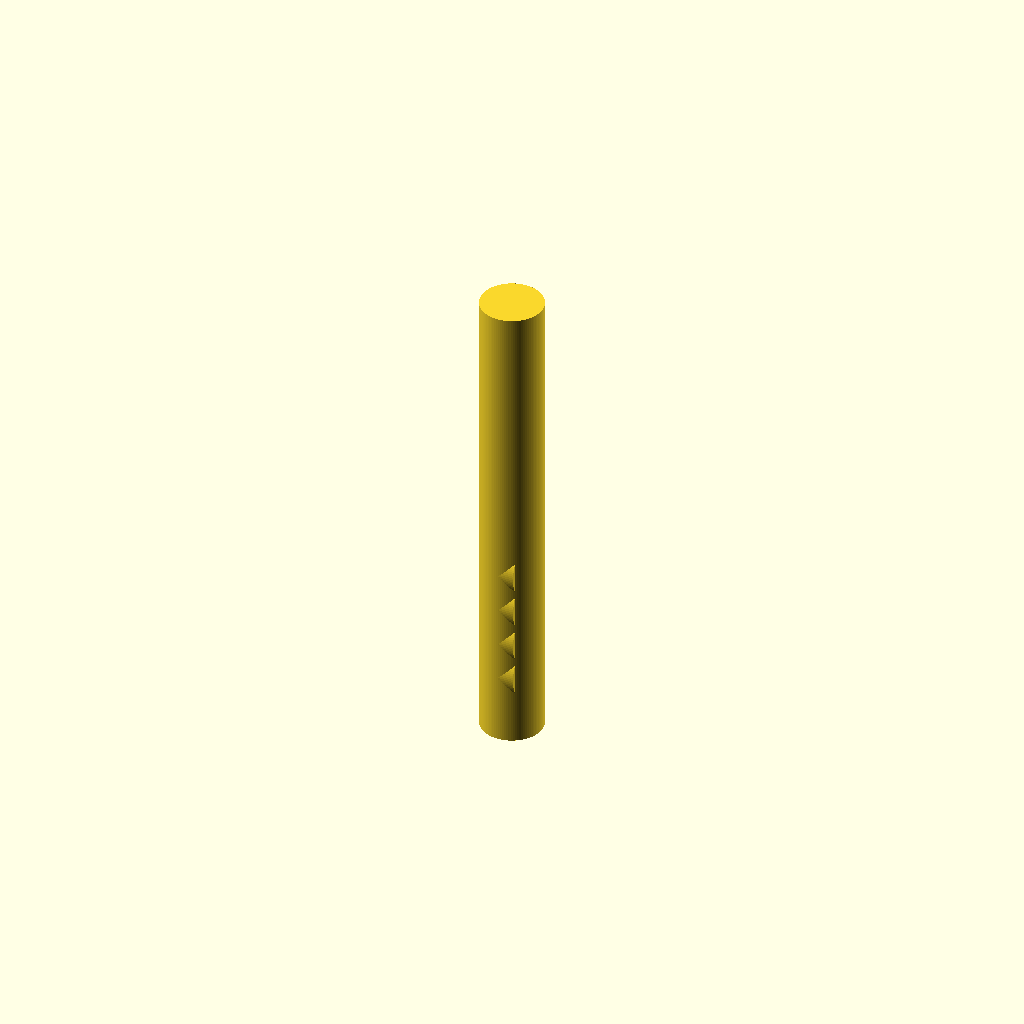
Cell 1: rendered with the file's own defaults.
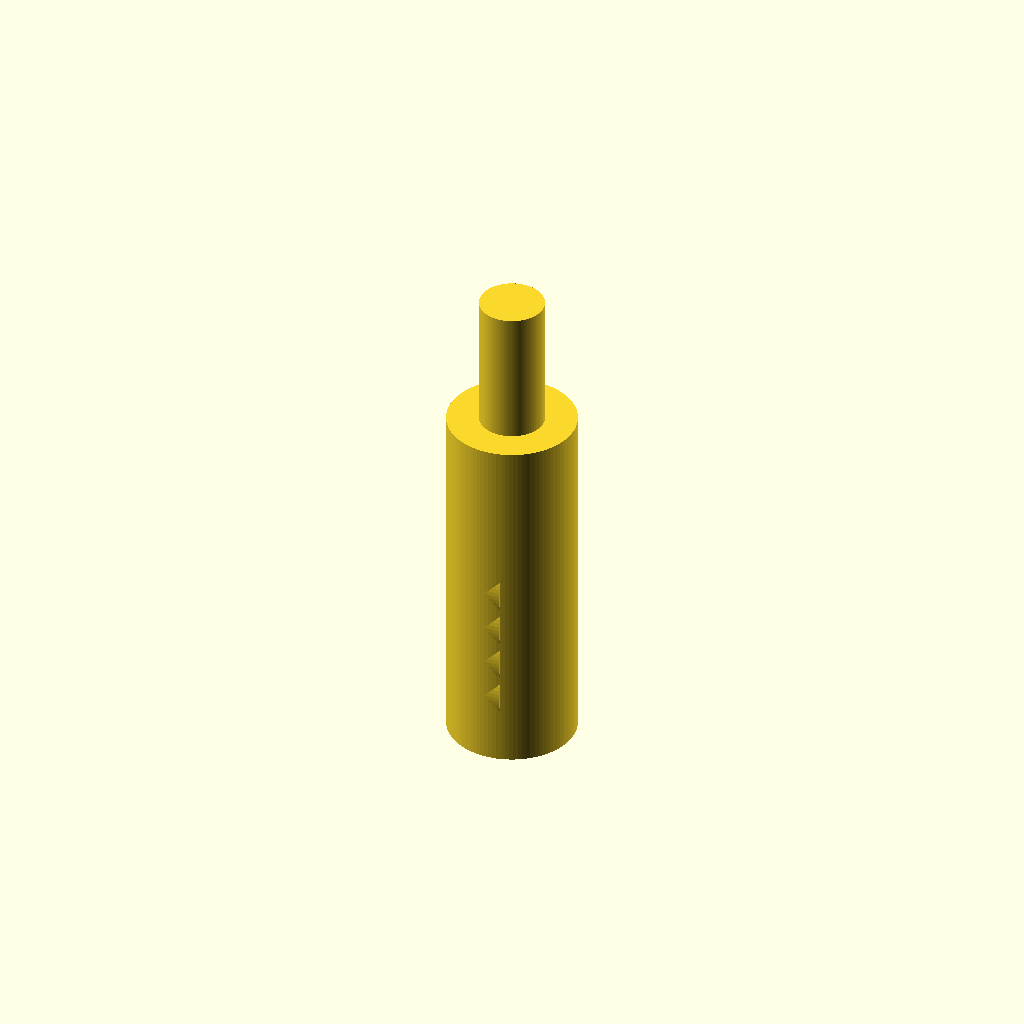
Cell 2: handle_d = 16 (everything else at default).
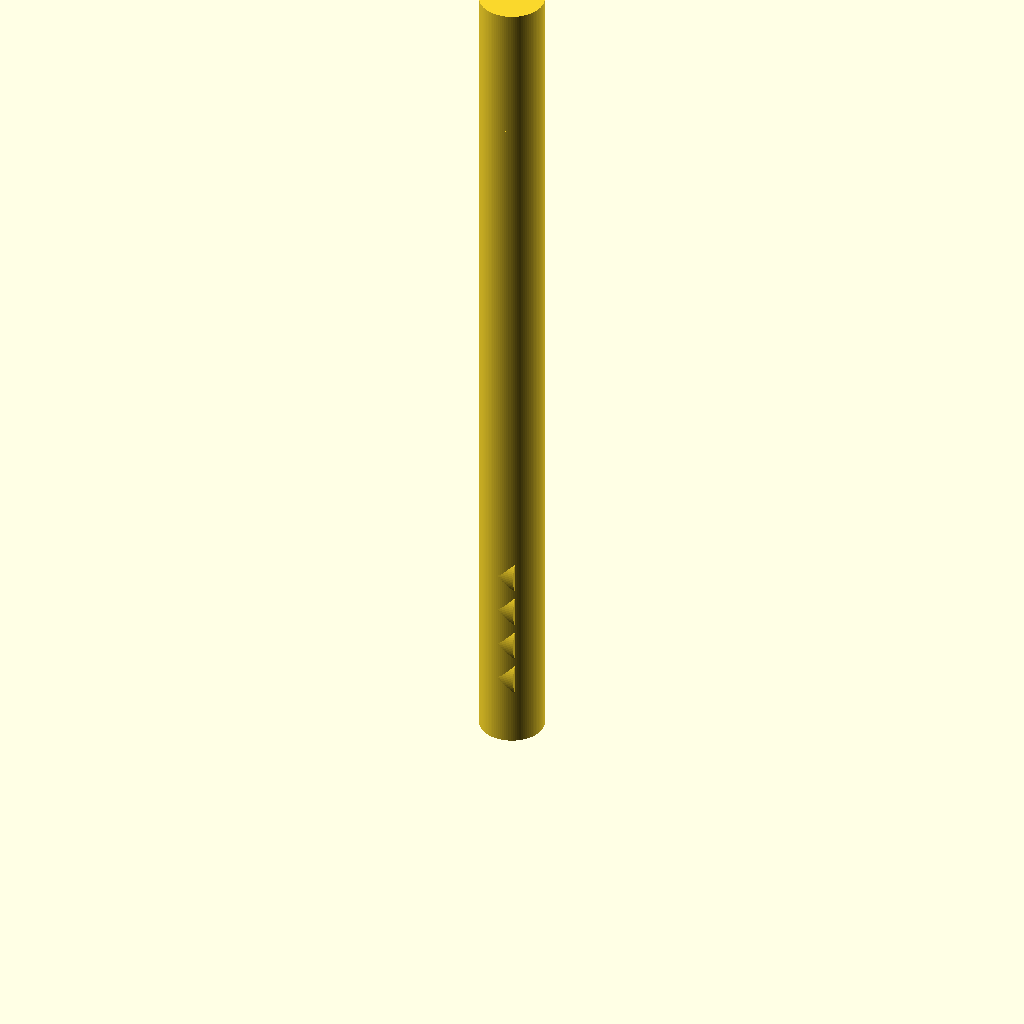
Cell 3: the same model with handle_h = 90.
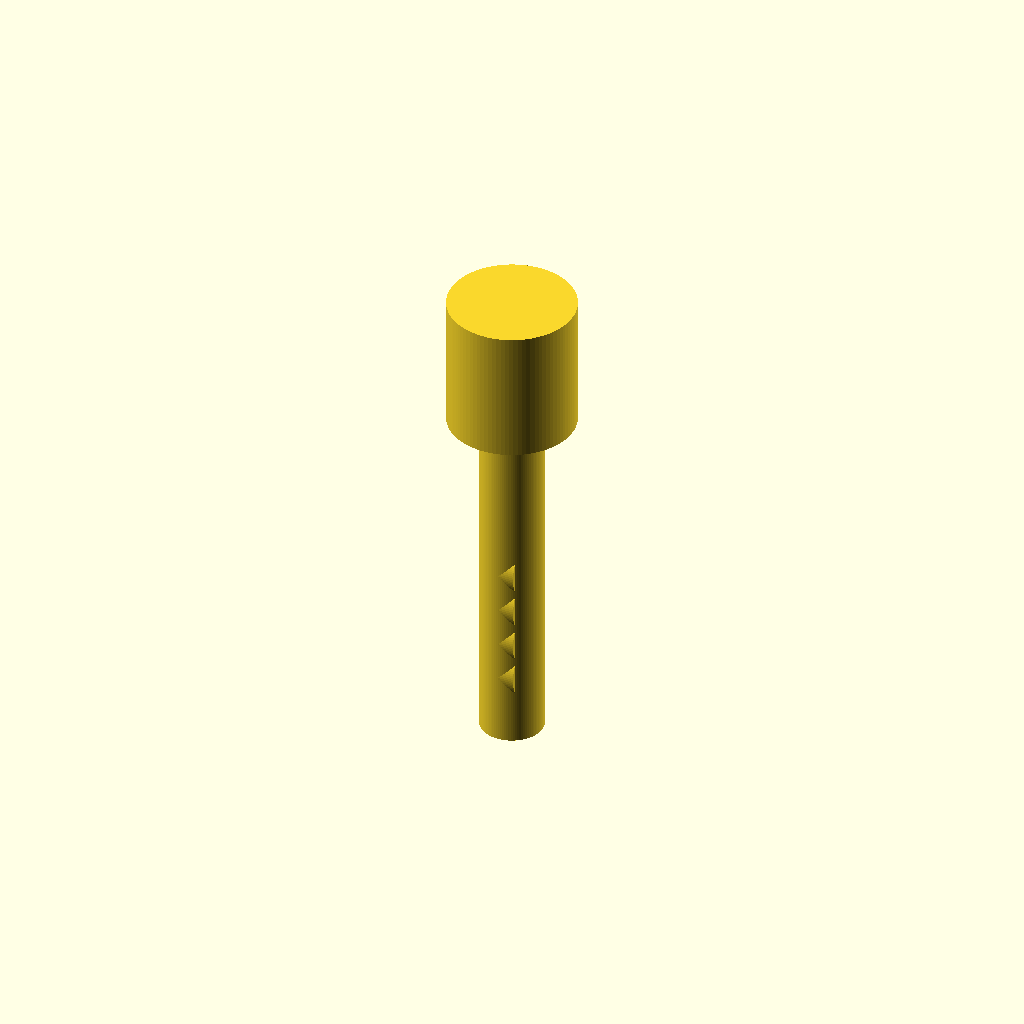
Cell 4 — cone_start_d set to 16, the other parameters unchanged.
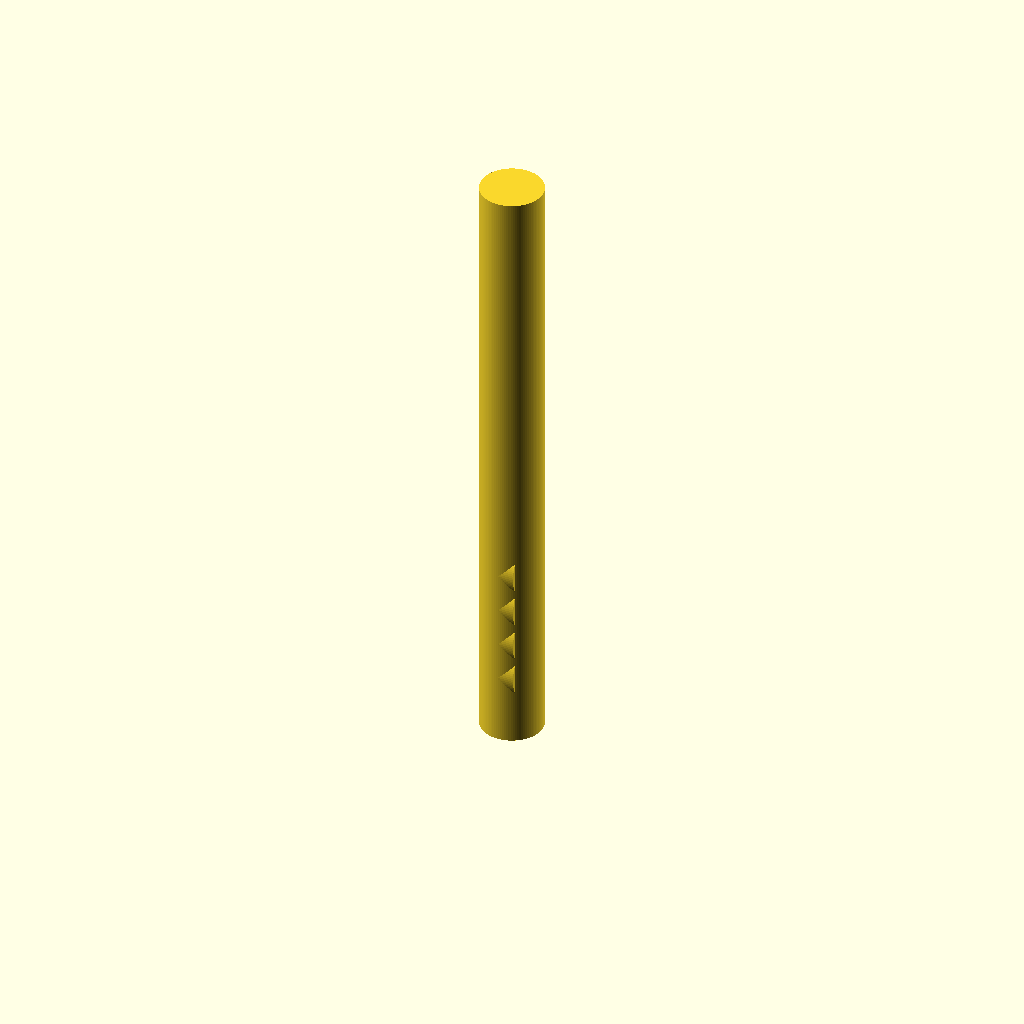
Cell 5: cone_h = 34 (everything else at default).
All cells are drawn from one camera (rotation 55°, 0°, 25°, orthographic, colour scheme Cornfield), so only the parameter changes between them.
OpenSCAD source file bench/results/gpu-v7-g2/code/scadcoder-v7/micropestle_1p5ml_s6_a1.scad:
// Pestle for 1.5 mL microcentrifuge tube
// Print orientation: standing upright on the handle

// ---- Dimensions (mm) ----
handle_d      = 8;     // handle diameter
handle_h      = 45;    // handle height (z = 0 to 45)
cone_start_d  = 8;     // cone diameter at z = 45
cone_end_d    = 3;     // cone diameter at z = 62
cone_h        = 17;    // cone height (62 - 45)
tip_d         = 3;     // tip sphere diameter
tip_z         = 62;    // tip sphere centre height
groove_w      = 2;     // groove width (Z)
groove_depth  = 1;     // groove depth from surface
groove_z      = [10, 15, 20, 25]; // groove centre heights
eps           = 0.5;   // cutter overshoot past faces

$fn = 96;

// ---- Model ----
union() {
    // Handle
    cylinder(d = handle_d, h = handle_h);

    // Cone (tapers from 8 mm to 3 mm over 17 mm)
    translate([0, 0, handle_h])
        linear_extrude(cone_h)
            circle(d = cone_start_d);
    translate([0, 0, handle_h + cone_h])
        linear_extrude(-cone_h)
            circle(d = cone_end_d);

    // Rounded tip: sphere centred at z = 62
    translate([0, 0, tip_z - tip_d / 2])
        sphere(d = tip_d);
}

// ---- Grip grooves ----
for (z = groove_z)
    translate([0, 0, z - groove_w / 2])
        rotate([0, 90, 0])
            difference() {
                cylinder(h = groove_w, d = handle_d);
                translate([0, 0, -eps])
                    cylinder(h = groove_w + 2 * eps, d = handle_d - 2 * groove_depth);
            }
Parameter table extracted from the source (name, type, default, range or options):
handle_d: number, default 8
handle_h: number, default 45
cone_start_d: number, default 8
cone_end_d: number, default 3
cone_h: number, default 17
tip_d: number, default 3
tip_z: number, default 62
groove_w: number, default 2
groove_depth: number, default 1
groove_z: vector, default [10, 15, 20, 25]
eps: number, default 0.5
